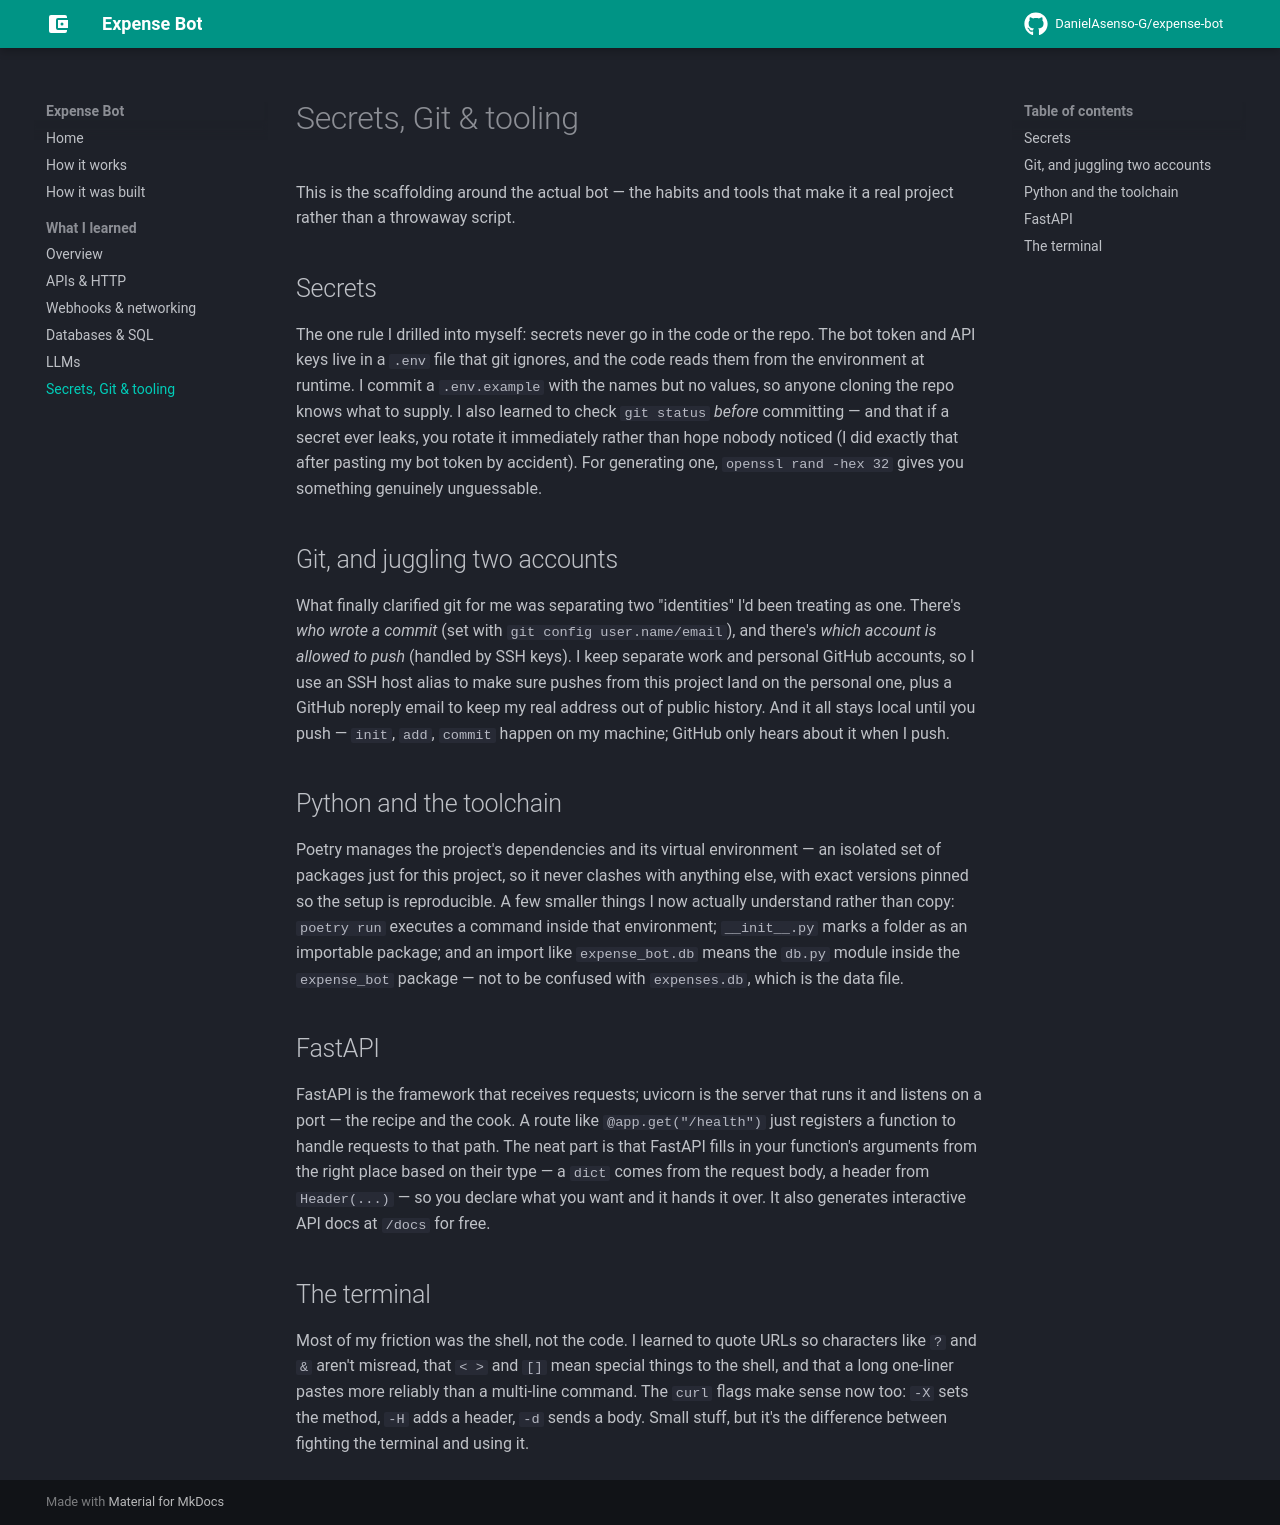

repository: DanielAsenso-G/expense-bot · page: learnings/tooling/index.html · generator: mkdocs

# Secrets, Git & tooling

This is the scaffolding around the actual bot — the habits and tools that make it a real project rather than a throwaway script.

## Secrets

The one rule I drilled into myself: secrets never go in the code or the repo. The bot token and API keys live in a `.env` file that git ignores, and the code reads them from the environment at runtime. I commit a `.env.example` with the names but no values, so anyone cloning the repo knows what to supply. I also learned to check `git status` *before* committing — and that if a secret ever leaks, you rotate it immediately rather than hope nobody noticed (I did exactly that after pasting my bot token by accident). For generating one, `openssl rand -hex 32` gives you something genuinely unguessable.

## Git, and juggling two accounts

What finally clarified git for me was separating two "identities" I'd been treating as one. There's *who wrote a commit* (set with `git config user.name/email`), and there's *which account is allowed to push* (handled by SSH keys). I keep separate work and personal GitHub accounts, so I use an SSH host alias to make sure pushes from this project land on the personal one, plus a GitHub noreply email to keep my real address out of public history. And it all stays local until you push — `init`, `add`, `commit` happen on my machine; GitHub only hears about it when I push.

## Python and the toolchain

Poetry manages the project's dependencies and its virtual environment — an isolated set of packages just for this project, so it never clashes with anything else, with exact versions pinned so the setup is reproducible. A few smaller things I now actually understand rather than copy: `poetry run` executes a command inside that environment; `__init__.py` marks a folder as an importable package; and an import like `expense_bot.db` means the `db.py` module inside the `expense_bot` package — not to be confused with `expenses.db`, which is the data file.

## FastAPI

FastAPI is the framework that receives requests; uvicorn is the server that runs it and listens on a port — the recipe and the cook. A route like `@app.get("/health")` just registers a function to handle requests to that path. The neat part is that FastAPI fills in your function's arguments from the right place based on their type — a `dict` comes from the request body, a header from `Header(...)` — so you declare what you want and it hands it over. It also generates interactive API docs at `/docs` for free.

## The terminal

Most of my friction was the shell, not the code. I learned to quote URLs so characters like `?` and `&` aren't misread, that `< >` and `[]` mean special things to the shell, and that a long one-liner pastes more reliably than a multi-line command. The `curl` flags make sense now too: `-X` sets the method, `-H` adds a header, `-d` sends a body. Small stuff, but it's the difference between fighting the terminal and using it.
